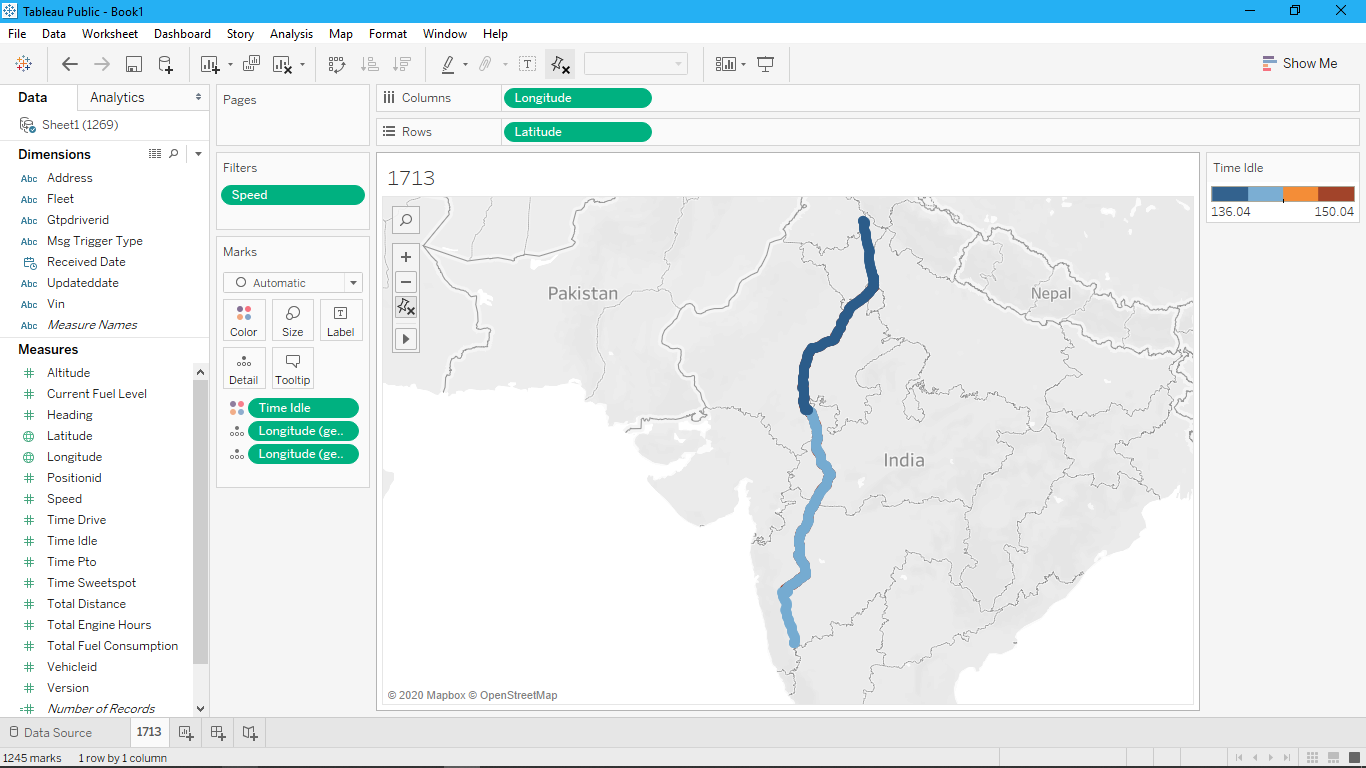

Values plotted in this chart, from the file beside it:
vin, fleet, positionid, vehicleid, gtpdriverid, version, heading, latitude, longitude, altitude, address, updateddate, total_fuel_consumption, total_engine_hours, total_distance, time_sweetspot, time_idle, time_pto, time_drive, speed, msg_trigger_type, current_fuel_level, received_date
MC2M7SRC0HK051713, Syndicate_Carrier, 1249430920, 12863, , 0, 0, 30.64, 76.76, 292, , 01/09/2019 1:03, 14893, 1511, 160209, 461.3, 135.7, 0, 1375, 0, IGNITION_ON, 23.6, 23:24.1
MC2M7SRC0HK051713, Syndicate_Carrier, 1249430918, 12863, , 0, 0, 30.64, 76.76, 292, , 01/09/2019 1:03, 14893, 1511, 160209, 461.3, 135.7, 0, 1375, 0, PERIODIC, 23.6, 23:24.0
MC2M7SRC0HK051713, Syndicate_Carrier, 1249430908, 12863, , 0, 0, 30.64, 76.76, 289, , 01/09/2019 1:08, 14893, 1511, 160209, 461.3, 135.8, 0, 1375, 0, PERIODIC, 23.6, 23:23.9
MC2M7SRC0HK051713, Syndicate_Carrier, 1249430911, 12863, , 0, 0, 30.64, 76.76, 288, , 01/09/2019 1:13, 14893, 1511, 160209, 461.3, 135.9, 0, 1375, 0, PERIODIC, 23.6, 23:23.9
MC2M7SRC0HK051713, Syndicate_Carrier, 1249430905, 12863, , 0, 0, 30.64, 76.76, 290, , 01/09/2019 1:14, 14893, 1511, 160209, 461.3, 135.9, 0, 1375, 0, IGNITION_OFF, 23.2, 23:23.8
MC2M7SRC0HK051713, Syndicate_Carrier, 1249430906, 12863, , 0, 0, 30.64, 76.76, 293, , 01/09/2019 1:18, 14893, 1511, 160209, 461.3, 135.9, 0, 1375, 0, PERIODIC, 23.2, 23:23.8
MC2M7SRC0HK051713, Syndicate_Carrier, 1249430665, 12863, , 0, 0, 30.64, 76.76, 295, , 01/09/2019 1:23, 14893, 1511, 160209, 461.3, 135.9, 0, 1375, 0, PERIODIC, 23.2, 23:09.6
MC2M7SRC0HK051713, Syndicate_Carrier, 1249436531, 12863, , 0, 0, 30.64, 76.76, 295, , 01/09/2019 1:28, 14893, 1511, 160209, 461.3, 135.9, 0, 1375, 0, PERIODIC, 23.2, 28:08.7
MC2M7SRC0HK051713, Syndicate_Carrier, 1249442041, 12863, , 0, 0, 30.64, 76.76, 293, , 01/09/2019 1:33, 14893, 1511, 160209, 461.3, 135.9, 0, 1375, 0, PERIODIC, 23.2, 33:08.7
MC2M7SRC0HK051713, Syndicate_Carrier, 1249461284, 12863, , 0, 0, 30.64, 76.76, 293, , 01/09/2019 1:38, 14893, 1511, 160209, 461.3, 135.9, 0, 1375, 0, PERIODIC, 23.2, 52:09.7
MC2M7SRC0HK051713, Syndicate_Carrier, 1249447315, 12863, , 0, 0, 30.64, 76.76, 293, , 01/09/2019 1:38, 14893, 1511, 160209, 461.3, 135.9, 0, 1375, 0, PERIODIC, 23.2, 38:08.9
MC2M7SRC0HK051713, Syndicate_Carrier, 1249452228, 12863, , 0, 0, 30.64, 76.76, 293, , 01/09/2019 1:38, 14893, 1511, 160209, 461.3, 135.9, 0, 1375, 0, PERIODIC, 23.2, 43:09.4
MC2M7SRC0HK051713, Syndicate_Carrier, 1249461283, 12863, , 0, 0, 30.64, 76.76, 292, , 01/09/2019 1:43, 14893, 1511, 160209, 461.3, 135.9, 0, 1375, 0, PERIODIC, 23.2, 52:09.6
MC2M7SRC0HK051713, Syndicate_Carrier, 1249452227, 12863, , 0, 0, 30.64, 76.76, 292, , 01/09/2019 1:43, 14893, 1511, 160209, 461.3, 135.9, 0, 1375, 0, PERIODIC, 23.2, 43:09.4
MC2M7SRC0HK051713, Syndicate_Carrier, 1249461285, 12863, , 0, 0, 30.64, 76.76, 292, , 01/09/2019 1:48, 14893, 1511, 160209, 461.3, 135.9, 0, 1375, 0, PERIODIC, 23.2, 52:09.7
MC2M7SRC0HK051713, Syndicate_Carrier, 1249462319, 12863, , 0, 0, 30.64, 76.76, 291, , 01/09/2019 1:53, 14893, 1511, 160209, 461.3, 135.9, 0, 1375, 0, PERIODIC, 23.2, 53:08.2
MC2M7SRC0HK051713, Syndicate_Carrier, 1249473004, 12863, , 0, 0, 30.64, 76.76, 293, , 01/09/2019 1:58, 14893, 1511, 160209, 461.3, 135.9, 0, 1375, 0, PERIODIC, 23.2, 03:08.9
MC2M7SRC0HK051713, Syndicate_Carrier, 1249528888, 12863, , 0, 0, 30.64, 76.76, 293, , 01/09/2019 1:58, 14893, 1511, 160209, 461.3, 135.9, 0, 1375, 0, PERIODIC, 23.2, 53:31.7
MC2M7SRC0HK051713, Syndicate_Carrier, 1249467552, 12863, , 0, 0, 30.64, 76.76, 293, , 01/09/2019 1:58, 14893, 1511, 160209, 461.3, 135.9, 0, 1375, 0, PERIODIC, 23.2, 58:09.5
MC2M7SRC0HK051713, Syndicate_Carrier, 1249473003, 12863, , 0, 0, 30.64, 76.76, 295, , 01/09/2019 2:03, 14893, 1511, 160209, 461.3, 135.9, 0, 1375, 0, PERIODIC, 23.2, 03:08.9
MC2M7SRC0HK051713, Syndicate_Carrier, 1249528889, 12863, , 0, 0, 30.64, 76.76, 295, , 01/09/2019 2:03, 14893, 1511, 160209, 461.3, 135.9, 0, 1375, 0, PERIODIC, 23.2, 53:31.7
MC2M7SRC0HK051713, Syndicate_Carrier, 1249528887, 12863, , 0, 0, 30.64, 76.76, 293, , 01/09/2019 2:08, 14893, 1511, 160209, 461.3, 135.9, 0, 1375, 0, PERIODIC, 23.2, 53:31.7
MC2M7SRC0HK051713, Syndicate_Carrier, 1249528891, 12863, , 0, 0, 30.64, 76.76, 294, , 01/09/2019 2:13, 14893, 1511, 160209, 461.3, 135.9, 0, 1375, 0, PERIODIC, 23.2, 53:31.7
MC2M7SRC0HK051713, Syndicate_Carrier, 1249528903, 12863, , 0, 0, 30.64, 76.76, 297, , 01/09/2019 2:18, 14893, 1511, 160209, 461.3, 135.9, 0, 1375, 0, PERIODIC, 23.2, 53:31.9
MC2M7SRC0HK051713, Syndicate_Carrier, 1249528902, 12863, , 0, 0, 30.64, 76.76, 299, , 01/09/2019 2:23, 14893, 1511, 160209, 461.3, 135.9, 0, 1375, 0, PERIODIC, 23.2, 53:31.9
MC2M7SRC0HK051713, Syndicate_Carrier, 1249528905, 12863, , 0, 0, 30.64, 76.76, 298, , 01/09/2019 2:27, 14893, 1511, 160209, 461.3, 135.9, 0, 1375, 0, IGNITION_ON, 23.2, 53:31.9
MC2M7SRC0HK051713, Syndicate_Carrier, 1249528906, 12863, , 0, 0, 30.64, 76.76, 298, , 01/09/2019 2:28, 14893, 1511, 160209, 461.3, 135.9, 0, 1375, 0, IGNITION_OFF, 23.2, 53:31.9
MC2M7SRC0HK051713, Syndicate_Carrier, 1249528898, 12863, , 0, 0, 30.64, 76.76, 298, , 01/09/2019 2:28, 14893, 1511, 160209, 461.3, 135.9, 0, 1375, 0, PERIODIC, 23.2, 53:31.8
MC2M7SRC0HK051713, Syndicate_Carrier, 1249528894, 12863, , 0, 0, 30.64, 76.76, 291, , 01/09/2019 2:33, 14893, 1511, 160209, 461.3, 135.9, 0, 1375, 0, PERIODIC, 23.2, 53:31.7
MC2M7SRC0HK051713, Syndicate_Carrier, 1249528893, 12863, , 0, 0, 30.64, 76.76, 292, , 01/09/2019 2:38, 14893, 1511, 160209, 461.3, 135.9, 0, 1375, 0, PERIODIC, 23.2, 53:31.7
MC2M7SRC0HK051713, Syndicate_Carrier, 1249517329, 12863, , 0, 0, 30.64, 76.76, 293, , 01/09/2019 2:43, 14893, 1511, 160209, 461.3, 135.9, 0, 1375, 0, PERIODIC, 23.2, 43:11.0
MC2M7SRC0HK051713, Syndicate_Carrier, 1249528892, 12863, , 0, 0, 30.64, 76.76, 293, , 01/09/2019 2:43, 14893, 1511, 160209, 461.3, 135.9, 0, 1375, 0, PERIODIC, 23.2, 53:31.7
MC2M7SRC0HK051713, Syndicate_Carrier, 1249528890, 12863, , 0, 0, 30.64, 76.76, 296, , 01/09/2019 2:48, 14893, 1511, 160209, 461.3, 135.9, 0, 1375, 0, PERIODIC, 23.2, 53:31.7
MC2M7SRC0HK051713, Syndicate_Carrier, 1249528505, 12863, , 0, 0, 30.64, 76.76, 300, , 01/09/2019 2:53, 14893, 1511, 160209, 461.3, 135.9, 0, 1375, 0, PERIODIC, 23.2, 53:10.8
MC2M7SRC0HK051713, Syndicate_Carrier, 1249534099, 12863, , 0, 0, 30.64, 76.76, 295, , 01/09/2019 2:58, 14893, 1511, 160209, 461.3, 135.9, 0, 1375, 0, PERIODIC, 23.2, 58:08.9
MC2M7SRC0HK051713, Syndicate_Carrier, 1249539900, 12863, , 0, 0, 30.64, 76.76, 295, , 01/09/2019 3:03, 14893, 1511, 160209, 461.3, 135.9, 0, 1375, 0, PERIODIC, 23.2, 03:09.3
MC2M7SRC0HK051713, Syndicate_Carrier, 1249545645, 12863, , 0, 0, 30.64, 76.76, 295, , 01/09/2019 3:08, 14893, 1511, 160209, 461.3, 135.9, 0, 1375, 0, PERIODIC, 23.2, 08:09.2
MC2M7SRC0HK051713, Syndicate_Carrier, 1249551634, 12863, , 0, 0, 30.64, 76.76, 296, , 01/09/2019 3:13, 14893, 1511, 160209, 461.3, 135.9, 0, 1375, 0, PERIODIC, 23.2, 13:09.0
MC2M7SRC0HK051713, Syndicate_Carrier, 1249557720, 12863, , 0, 0, 30.64, 76.76, 295, , 01/09/2019 3:18, 14893, 1511, 160209, 461.3, 135.9, 0, 1375, 0, PERIODIC, 23.2, 18:09.0
MC2M7SRC0HK051713, Syndicate_Carrier, 1249563662, 12863, , 0, 0, 30.64, 76.76, 297, , 01/09/2019 3:23, 14893, 1511, 160209, 461.3, 135.9, 0, 1375, 0, PERIODIC, 23.2, 23:09.2
MC2M7SRC0HK051713, Syndicate_Carrier, 1249569606, 12863, , 0, 0, 30.64, 76.76, 299, , 01/09/2019 3:28, 14893, 1511, 160209, 461.3, 135.9, 0, 1375, 0, PERIODIC, 23.2, 28:08.6
MC2M7SRC0HK051713, Syndicate_Carrier, 1249575616, 12863, , 0, 0, 30.64, 76.76, 299, , 01/09/2019 3:33, 14893, 1511, 160209, 461.3, 135.9, 0, 1375, 0, PERIODIC, 23.2, 33:08.6
MC2M7SRC0HK051713, Syndicate_Carrier, 1249581722, 12863, , 0, 0, 30.64, 76.76, 296, , 01/09/2019 3:38, 14893, 1511, 160209, 461.3, 135.9, 0, 1375, 0, PERIODIC, 23.2, 38:08.6
MC2M7SRC0HK051713, Syndicate_Carrier, 1249587658, 12863, , 0, 0, 30.64, 76.76, 293, , 01/09/2019 3:43, 14893, 1511, 160209, 461.3, 135.9, 0, 1375, 0, PERIODIC, 23.2, 43:08.8
MC2M7SRC0HK051713, Syndicate_Carrier, 1249593747, 12863, , 0, 0, 30.64, 76.76, 293, , 01/09/2019 3:48, 14893, 1511, 160209, 461.3, 135.9, 0, 1375, 0, PERIODIC, 23.2, 48:08.8
MC2M7SRC0HK051713, Syndicate_Carrier, 1249599845, 12863, , 0, 0, 30.64, 76.76, 294, , 01/09/2019 3:53, 14893, 1511, 160209, 461.3, 135.9, 0, 1375, 0, PERIODIC, 23.2, 53:08.8
MC2M7SRC0HK051713, Syndicate_Carrier, 1249606664, 12863, , 0, 0, 30.64, 76.76, 295, , 01/09/2019 3:58, 14893, 1511, 160209, 461.3, 135.9, 0, 1375, 0, PERIODIC, 23.2, 58:08.8
MC2M7SRC0HK051713, Syndicate_Carrier, 1249612999, 12863, , 0, 0, 30.64, 76.76, 295, , 01/09/2019 4:03, 14893, 1511, 160209, 461.3, 135.9, 0, 1375, 0, PERIODIC, 23.2, 03:08.9
MC2M7SRC0HK051713, Syndicate_Carrier, 1249618994, 12863, , 0, 0, 30.64, 76.76, 292, , 01/09/2019 4:08, 14893, 1511, 160209, 461.3, 135.9, 0, 1375, 0, PERIODIC, 23.2, 08:08.8
MC2M7SRC0HK051713, Syndicate_Carrier, 1249624967, 12863, , 0, 0, 30.64, 76.76, 292, , 01/09/2019 4:13, 14893, 1511, 160209, 461.3, 135.9, 0, 1375, 0, PERIODIC, 23.2, 13:08.9
MC2M7SRC0HK051713, Syndicate_Carrier, 1249630957, 12863, , 0, 0, 30.64, 76.76, 293, , 01/09/2019 4:18, 14893, 1511, 160209, 461.3, 135.9, 0, 1375, 0, PERIODIC, 23.2, 18:08.8
MC2M7SRC0HK051713, Syndicate_Carrier, 1249637074, 12863, , 0, 0, 30.64, 76.76, 293, , 01/09/2019 4:23, 14893, 1511, 160209, 461.3, 135.9, 0, 1375, 0, PERIODIC, 23.2, 23:09.0
MC2M7SRC0HK051713, Syndicate_Carrier, 1249643080, 12863, , 0, 0, 30.64, 76.76, 296, , 01/09/2019 4:28, 14893, 1511, 160209, 461.3, 135.9, 0, 1375, 0, PERIODIC, 23.2, 28:09.1
MC2M7SRC0HK051713, Syndicate_Carrier, 1250190548, 12863, , 0, 0, 30.64, 76.76, 296, , 01/09/2019 11:41, 14893, 1511, 160209, 461.3, 135.9, 0, 1375, 0, PERIODIC, 23.6, 41:58.0
MC2M7SRC0HK051713, Syndicate_Carrier, 1250190549, 12863, , 0, 0, 30.64, 76.76, 296, , 01/09/2019 11:41, 14893, 1511, 160209, 461.3, 135.9, 0, 1375, 0, IGNITION_ON, 23.6, 41:58.0
MC2M7SRC0HK051713, Syndicate_Carrier, 1250191937, 12863, , 0, 0, 30.64, 76.76, 293, , 01/09/2019 11:43, 14893, 1511, 160209, 461.3, 135.9, 0, 1375, 0, PERIODIC, 23.6, 43:07.8
MC2M7SRC0HK051713, Syndicate_Carrier, 1250197422, 12863, , 0, 0, 30.64, 76.76, 292, , 01/09/2019 11:47, 14893, 1511, 160209, 461.3, 136, 0, 1375, 0, IGNITION_OFF, 23.6, 47:57.2
MC2M7SRC0HK051713, Syndicate_Carrier, 1250197654, 12863, , 0, 0, 30.64, 76.76, 292, , 01/09/2019 11:48, 14893, 1511, 160209, 461.3, 136, 0, 1375, 0, PERIODIC, 23.6, 48:07.7
MC2M7SRC0HK051713, Syndicate_Carrier, 1250203179, 12863, , 0, 0, 30.64, 76.76, 291, , 01/09/2019 11:53, 14893, 1511, 160209, 461.3, 136, 0, 1375, 0, PERIODIC, 23.6, 53:07.7
MC2M7SRC0HK051713, Syndicate_Carrier, 1250208869, 12863, , 0, 0, 30.64, 76.76, 291, , 01/09/2019 11:58, 14893, 1511, 160209, 461.3, 136, 0, 1375, 0, PERIODIC, 23.6, 58:07.8
... 4,015 more rows
